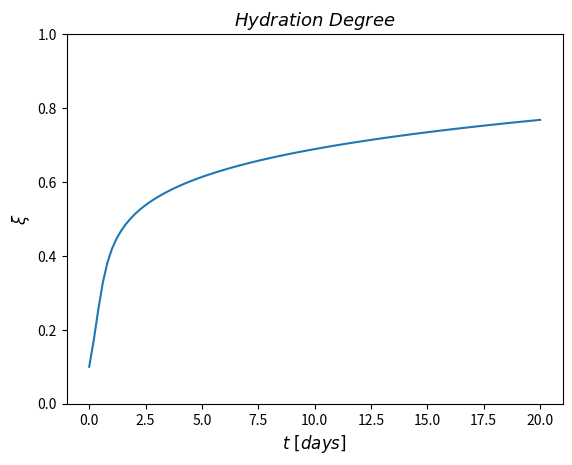

The matplotlib source for this figure:
# -*- coding: utf-8 -*-
"""
Created on Wed Oct 26 2016
 
[redacted]
"""

import matplotlib.pyplot as plt
import numpy as np
import seaborn
from scipy import integrate

def hydration_degree (ksi, time):
    """Define the right hand-side of the the ode"""
    
    a, b, c, d, f = 3.2469, 51.9501, 509.7504, 5.1950, 0.086
    # Coefficients of the chemical affinity
    
    Af = a * ((1 - np.exp(-b * (ksi - f))) / (1 + c * (ksi - f) ** d))
    # Chemical affinity
    
    E_a = 4000
    # Activation energy [K]
    
    R = 1
    # Universal gas constant
    
    T_o = 25
    # Initial temperature
    
    T = 273.15 + T_o
    # Absolute temperature
    
    return Af * np.exp(-E_a / (R * T))

def comp_str (ksi_):
    """Development of comp. strength in time"""
    
    ksi_0 = 0.01
    # Initial hydration degree
    
    fc_inf = 20
    # Strength at infinity [MPa]
    
    return (ksi_ - ksi_0) / (1 - ksi_0) * fc_inf

def elasticity (ksi_):
    """Development of Young's modulus in time"""
    
    E_inf = 30
    # Elasticity at infinity [GPa]
    
    return E_inf * np.sqrt(ksi_)

s1d = 24 * 60 * 60
# One day in seconds

t1y = 365 * s1d
# One year in seconds

t1w = 20 * s1d
# One year in seconds

time = np.linspace(0.0, t1w, 100)
# Time variable discretized

ksi_init = 0.1
# Initial hydration at t = 0

hyd = integrate.odeint(hydration_degree, ksi_init, time)
# Definition of the hydration-ODE
    
fc_t = comp_str(hyd)
# Calling strength function

E_ = elasticity(hyd)
# Calling elasticity function

axes = plt.gca()
axes.set_ylim([0,1])

plt.figure(num=1, dpi=125, edgecolor='b')
plt.plot(time/s1d, hyd)
plt.title('$Hydration\ Degree$', fontsize=13)
plt.xlabel('$t\ [days]$', fontsize=12)
plt.ylabel('$\\xi$', fontsize=12)

plt.show()
"""
plt.figure(num=2, dpi=125, edgecolor='b')
plt.plot(time/s1d, fc_t)
plt.title('$Strength\ Development$', fontsize=13)
plt.xlabel('$t\ [days]$', fontsize=12)
plt.ylabel('$f_c\ [MPa]$', fontsize=12)

plt.figure(num=3, dpi=125, edgecolor='b')
plt.plot(time/s1d, E_)
plt.title('$Elasticity\ Development$', fontsize=13)
plt.xlabel('$t\ [days]$', fontsize=12)
plt.ylabel('$E\ [GPa]$', fontsize=12)

plt.show()
"""
